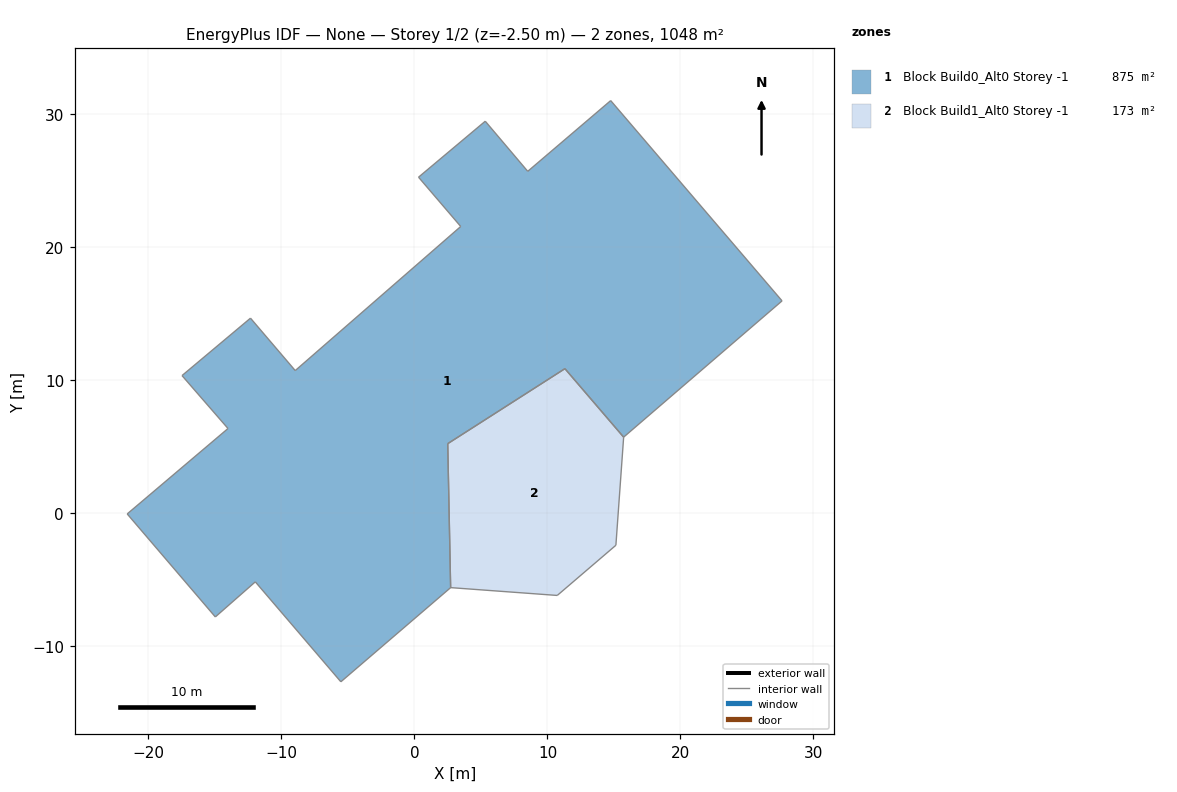
=== STOREY PLAN SPEC (per zone: floor XY polygon, exterior-wall plan segments, windows/doors) ===
zone 1: Block Build0_Alt0 Storey -1  (875.3 m²)
  floor: (14.76, 30.98) (27.64, 15.92) (15.73, 5.67) (11.31, 10.82) (2.50, 5.18) (2.72, -5.64) (-5.53, -12.72) (-11.96, -5.21) (-14.97, -7.85) (-21.60, -0.10) (-14.02, 6.32) (-17.48, 10.30) (-12.33, 14.62) (-8.96, 10.68) (3.48, 21.51) (0.31, 25.22) (5.32, 29.43) (8.52, 25.66)
  interior walls: 18
zone 2: Block Build1_Alt0 Storey -1  (172.8 m²)
  floor: (11.31, 10.82) (15.73, 5.67) (15.15, -2.46) (10.74, -6.23) (2.72, -5.64) (2.50, 5.18)
  interior walls: 6

=== DERIVED (storey summary) ===
Building: None
Storey: 1 of 2  (floor level z = -2.50 m)
Storey gross floor area: 1048.1 m²
Zones on this storey: 2
  - Block Build0_Alt0 Storey -1: floor 875.3 m²
  - Block Build1_Alt0 Storey -1: floor 172.8 m²
Zone adjacency (shared interzone walls):
  - Block Build0_Alt0 Storey -1 ↔ Block Build1_Alt0 Storey -1